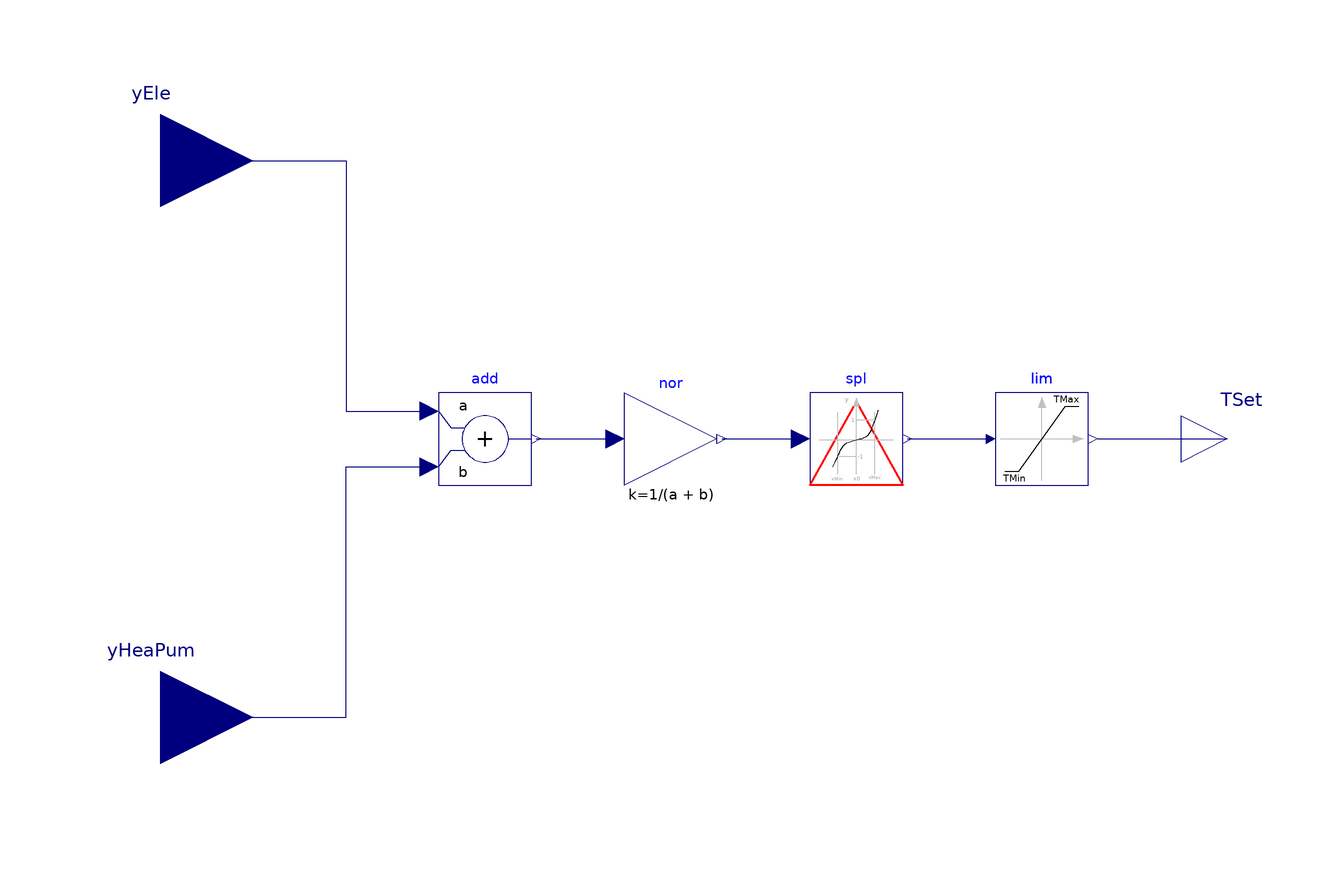

Above is the diagram view of the following Modelica model: its components placed by their Placement annotations and its connect equations drawn as lines.

model HeatPump "Heat pump controller"
 extends Modelica.Blocks.Icons.Block;
  parameter Real TMin=273.15+15 "Minimimum desired threshold for independent variable";
  parameter Real TMax=273.15+25 "Maximum desired threshold for independent variable";
  parameter Real T0=273.15+20 "Nominal value for independent variable";
 parameter Real a(min=0,max=1) = 0.5 "First weighting factor";
 parameter Real b(min=0,max=1) = 1 - a "First weighting factor";
  Modelica.Blocks.Interfaces.RealInput yEle
    "Electrical subsystem relative exergy potential"
    annotation (Placement(transformation(extent={{-140,40},{-100,80}})));
  Modelica.Blocks.Interfaces.RealOutput TSet(
    final quantity="ThermodynamicTemperature",
    final unit = "K",
    min=0,
    displayUnit = "degC") "Temperature setpoint"
    annotation (Placement(transformation(extent={{100,-10},{120,10}})));
  Modelica.Blocks.Interfaces.RealInput yHeaPum
    "Heat pump relative exergy potential"
    annotation (Placement(transformation(extent={{-140,-80},{-100,-40}})));
  Utilities.Math.CubicHermiteInverseApproximate spl(
    final xMin=TMin,
    final xMax=TMax,
    final x0=T0,
    final ensureMonotonicity=true)
    annotation (Placement(transformation(extent={{20,-10},{40,10}})));
  Modelica.Blocks.Math.Add add(k1=a, k2=b)
    annotation (Placement(transformation(extent={{-60,-10},{-40,10}})));
  Modelica.Blocks.Math.Gain nor(k=1/(a + b)) "Normalized"
    annotation (Placement(transformation(extent={{-20,-10},{0,10}})));
  Buildings.Controls.OBC.CDL.Continuous.Limiter lim(
    final uMax=TMax,
    final uMin=TMin)
    annotation (Placement(transformation(extent={{60,-10},{80,10}})));
equation
  connect(yEle, add.u1) annotation (Line(points={{-120,60},{-80,60},{-80,6},{-62,
          6}}, color={0,0,127}));
  connect(yHeaPum, add.u2) annotation (Line(points={{-120,-60},{-80,-60},{-80,-6},
          {-62,-6}}, color={0,0,127}));
  connect(add.y, nor.u)
    annotation (Line(points={{-39,0},{-22,0}}, color={0,0,127}));
  connect(nor.y, spl.y)
    annotation (Line(points={{1,0},{18,0}}, color={0,0,127}));
  connect(spl.x, lim.u)
    annotation (Line(points={{41,0},{58,0}}, color={0,0,127}));
  connect(lim.y, TSet)
    annotation (Line(points={{82,0},{110,0}}, color={0,0,127}));
  annotation (Icon(coordinateSystem(preserveAspectRatio=false)), Diagram(
        coordinateSystem(preserveAspectRatio=false)));
end HeatPump;